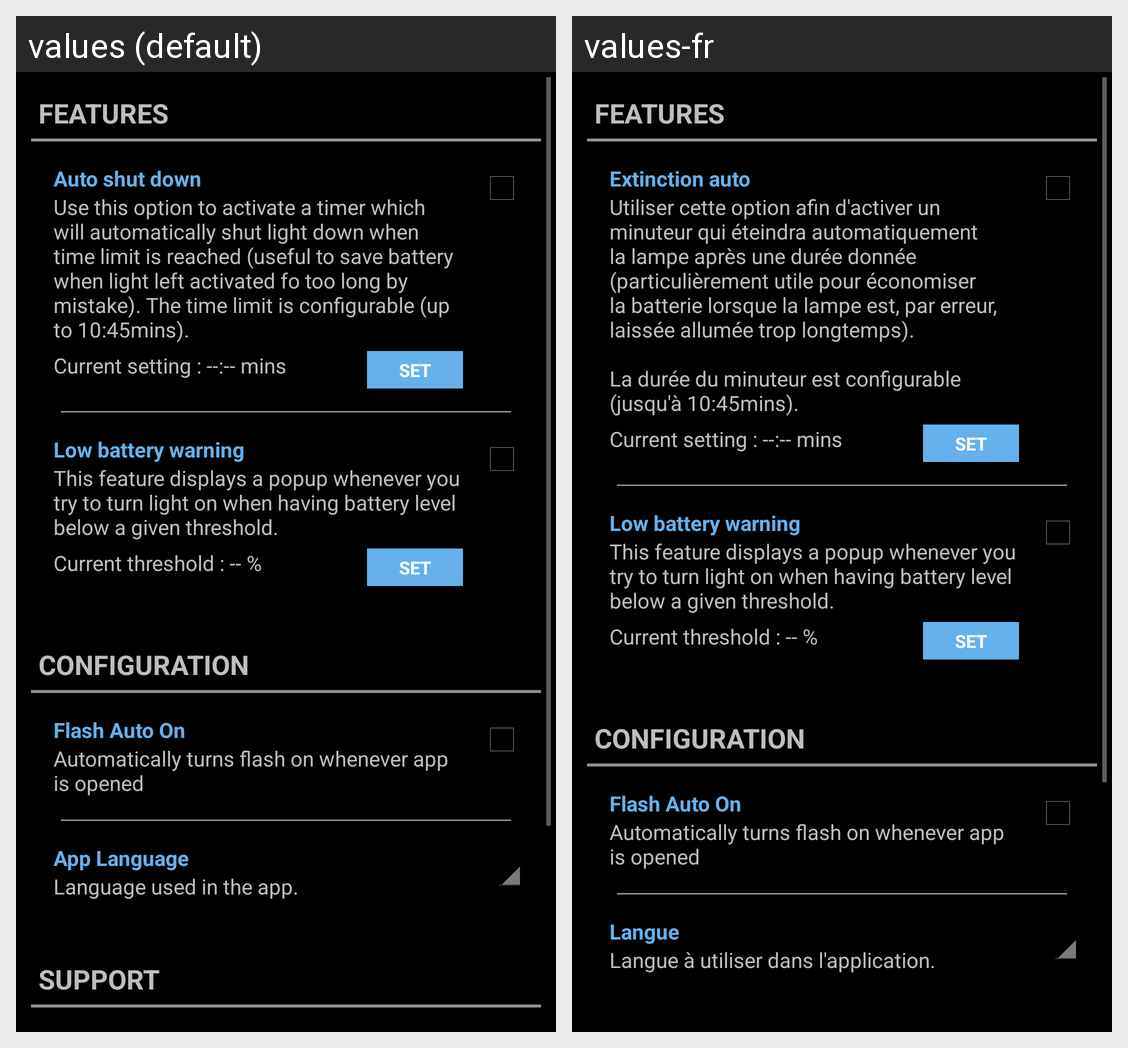

Here is an Android app screen in its default locale and in the app's own translations. Write out the translated-string differences for the strings that appear on this screen.
Android screen res/layout/activity_settings.xml rendered under 2 locales, left to right: values (default), values-fr. Device: Nexus 5 (rendered at 1080×1920; each locale shown at half size, 540×960, under a caption strip naming it); theme HoloDarkTheme.
Strings drawn on this screen, with the default value and each locale's value (text and hints the layout hard-codes, and strings that could not be matched under every locale, appear in the picture but are not listed):

timeToSleepDescription
  values: Auto shut down
  values-fr: Extinction auto

timeToSleepDetails
  values: Use this option to activate a timer which will automatically shut light down when time limit is reached (useful to save battery when light left activated fo too long by mistake). The time limit is configurable (up to 10:45mins).
  values-fr: Utiliser cette option afin d'activer un minuteur qui éteindra automatiquement la lampe après une durée donnée (particulièrement utile pour économiser la batterie lorsque la lampe est, par erreur, laissée allumée trop longtemps).
      
      La durée du minuteur est configurable (jusqu'à 10:45mins).

low_battery_warning_feature_name
  values: Low battery warning
  values-fr: Low battery warning  [not translated; the default value is used]

low_battery_warning_feature_details
  values: This feature displays a popup whenever you try to turn light on when having battery level below a given threshold.
  values-fr: This feature displays a popup whenever you try to turn light on when having battery level below a given threshold.  [not translated; the default value is used]

languageSelectionDescription
  values: App Language
  values-fr: Langue

languageSelectionDetails
  values: Language used in the app.
  values-fr: Langue à utiliser dans l'application.
